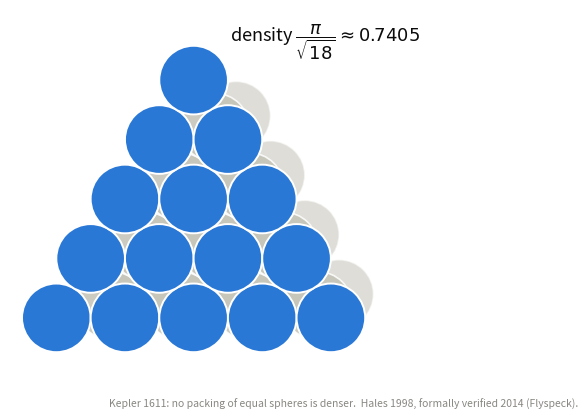

This figure's Python source: (Note: this script raises an exception after producing the figure.)
#!/usr/bin/env python3
"""Cannonball stack: the packing Kepler conjectured to be optimal.

House style of the arxiv_fulltext_* / github_language_* figures:
blue is the subject, sand is recessive, ink for labels, no frame.
"""
import math
from pathlib import Path
import matplotlib
matplotlib.use("Agg")
import matplotlib.pyplot as plt
from matplotlib.patches import Circle

BLUE, SAND, INK, MUTED = "#2a78d6", "#c3c2b7", "#0b0b0b", "#52514e"

R = 1.0
dx, dy = 2 * R, R * math.sqrt(3)
LAYERS = 5                                   # front rows, bottom to top

fig, ax = plt.subplots(figsize=(7.6, 4.6))

# two receding layers behind, drawn first and washed out
for depth, (col, alpha, off) in enumerate(
        [(SAND, 0.55, (0.62 * dx, 0.40 * dy)), (SAND, 0.85, (0.31 * dx, 0.20 * dy))]):
    for row in range(LAYERS - 1):
        n = LAYERS - 1 - row
        y = row * dy + off[1]
        x0 = -(n - 1) * dx / 2 + off[0]
        for i in range(n):
            ax.add_patch(Circle((x0 + i * dx, y), R, facecolor=col, alpha=alpha,
                                edgecolor="white", linewidth=1.2, zorder=1 + depth))

# the front layer, in blue
for row in range(LAYERS):
    n = LAYERS - row
    y = row * dy
    x0 = -(n - 1) * dx / 2
    for i in range(n):
        ax.add_patch(Circle((x0 + i * dx, y), R, facecolor=BLUE,
                            edgecolor="white", linewidth=1.4, zorder=5))

ax.set_aspect("equal")
ax.axis("off")
xl = -LAYERS * R - 0.35
xr = LAYERS * R + 0.62 * dx + 0.35
ax.set_xlim(xl, xr)
ax.set_ylim(-R - 0.35, (LAYERS - 1) * dy + 0.40 * dy + R + 0.35)

ax.text(xr, (LAYERS - 1) * dy + 0.4 * dy + R,
        r"density $\dfrac{\pi}{\sqrt{18}} \approx 0.7405$",
        ha="right", va="top", fontsize=13, color=INK)
fig.text(0.99, 0.015,
         "Kepler 1611: no packing of equal spheres is denser.  "
         "Hales 1998, formally verified 2014 (Flyspeck).",
         ha="right", fontsize=7.5, color="#898781")

out = Path("/home/pfaffelh/Code/lean/leancourse/static/figures/kepler_packing")
fig.savefig(f"{out}.png", dpi=200, bbox_inches="tight", facecolor="white")
fig.savefig(f"{out}.pdf", bbox_inches="tight", facecolor="white")
print("wrote", out)
